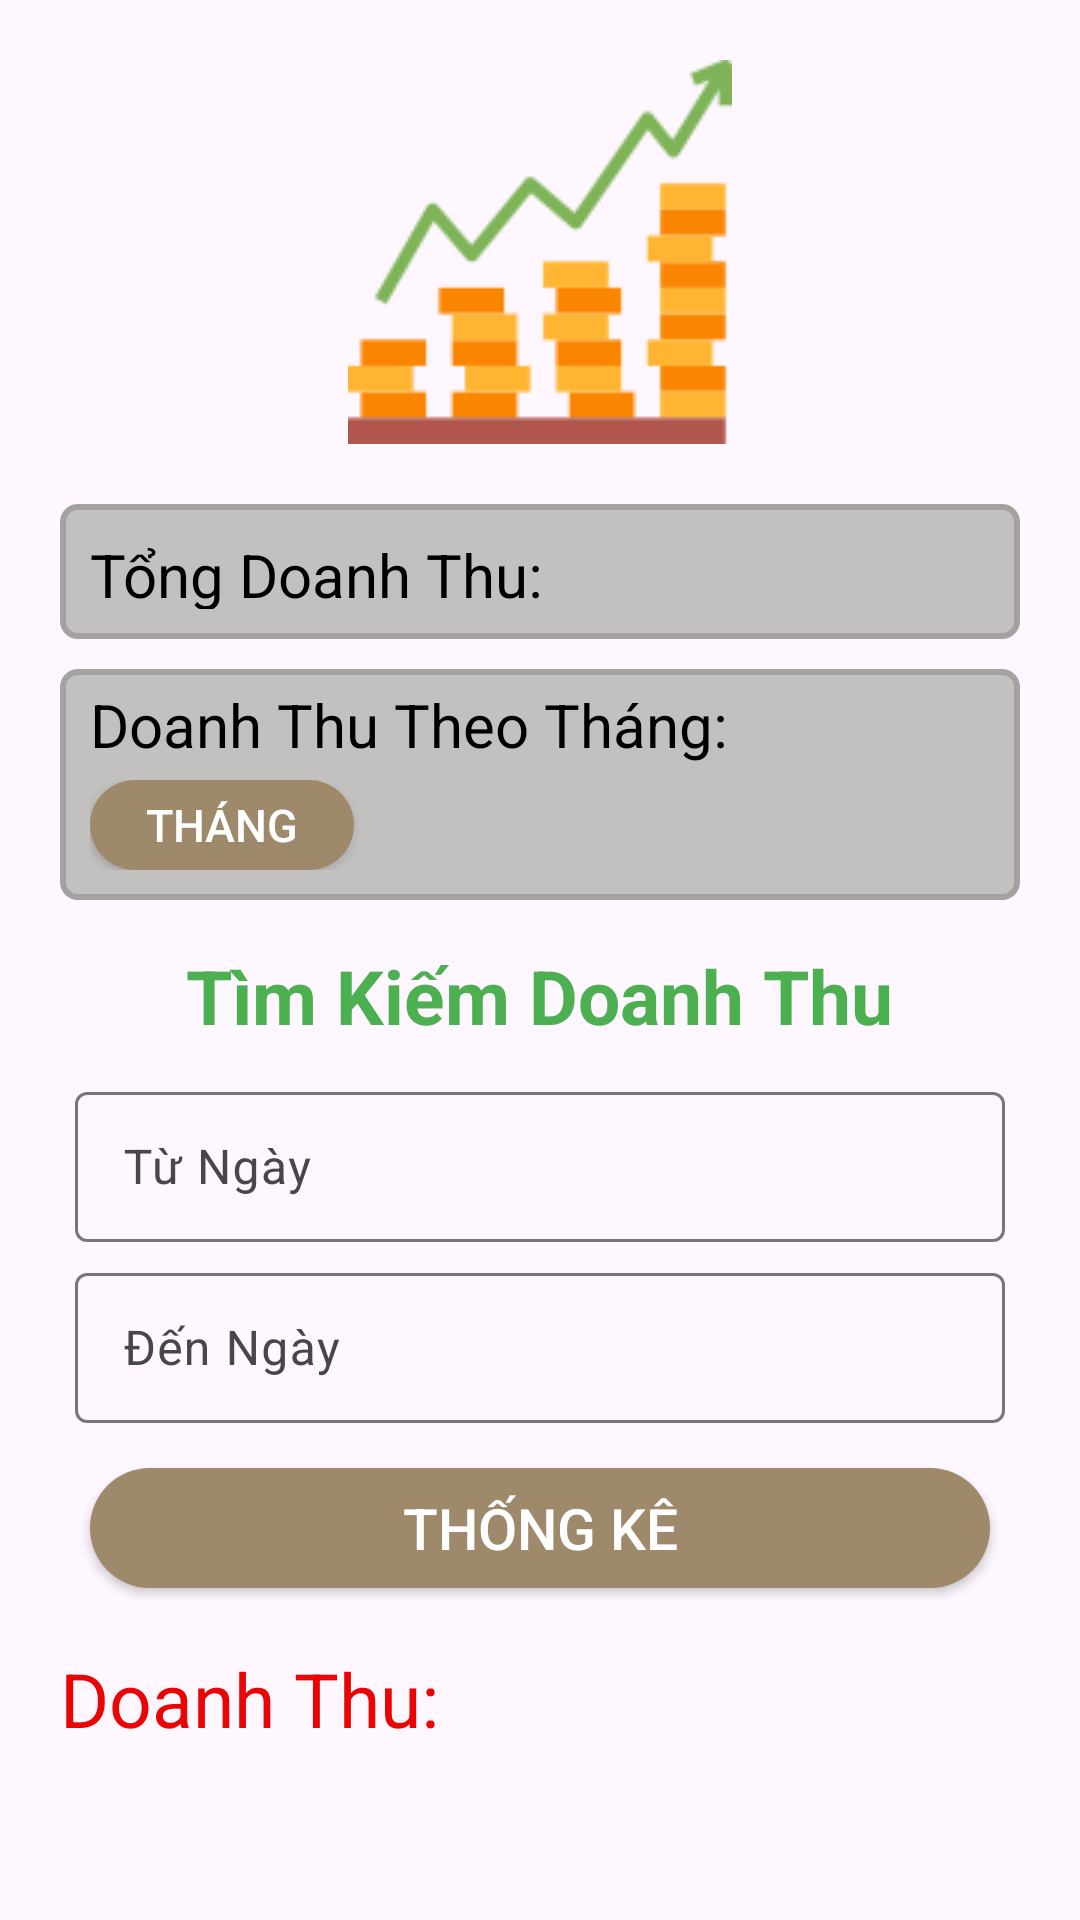

This screen was rendered from an Android layout file. Write that file and the resources it references.
<!-- AndroidManifest.xml: application theme Theme.DHD_Cinema -->
<!-- res/layout/fragment__doanh_thu.xml -->
<?xml version="1.0" encoding="utf-8"?>
<LinearLayout xmlns:android="http://schemas.android.com/apk/res/android"
    xmlns:tools="http://schemas.android.com/tools"
    xmlns:app="http://schemas.android.com/apk/res-auto"
    android:layout_width="match_parent"
    android:layout_height="match_parent"
    tools:context=".Framgment.Fragment_DoanhThu"
    android:orientation="vertical"
    android:padding="20dp">

    <ImageView
        android:id="@+id/imageView11"
        android:layout_width="match_parent"
        android:layout_height="wrap_content"
        android:src="@drawable/img_doanhthu" />

    <LinearLayout
        android:layout_width="match_parent"
        android:layout_height="45dp"
        android:orientation="horizontal"
        android:layout_marginTop="20dp"
        android:background="@drawable/khung_ln"
        android:gravity="center_vertical"
        android:padding="10dp">

        <TextView
            android:layout_width="wrap_content"
            android:layout_height="wrap_content"
            android:text="Tổng Doanh Thu:  "
            android:textColor="#000000"
            android:textSize="20dp" />

        <TextView
            android:id="@+id/txtTongDoanhThu"
            android:layout_width="wrap_content"
            android:layout_height="wrap_content"
            android:textSize="20dp"
            android:textColor="#EA0505"
            android:textStyle="bold"/>


    </LinearLayout>

    <LinearLayout
        android:layout_width="match_parent"
        android:layout_height="wrap_content"
        android:orientation="vertical"
        android:background="@drawable/khung_ln"
        android:layout_marginTop="10dp"
        android:paddingLeft="10dp">
        <TextView
            android:layout_width="wrap_content"
            android:layout_height="wrap_content"
            android:text="Doanh Thu Theo Tháng:  "
            android:textSize="20dp"
            android:layout_marginTop="5dp"
            android:textColor="#000000"/>
        <LinearLayout
            android:layout_width="match_parent"
            android:layout_height="wrap_content"
            android:layout_marginBottom="10dp"
            android:gravity="center_vertical"
            android:layout_marginTop="5dp">

            <androidx.appcompat.widget.AppCompatButton
                android:id="@+id/btnThang"
                android:layout_width="wrap_content"
                android:layout_height="30dp"
                android:layout_gravity="center"
                android:background="@drawable/brackground_button"
                android:text="Tháng"
                android:textColor="@color/white"
                android:textSize="15dp" />

            <TextView
                android:id="@+id/txtThang"
                android:layout_width="wrap_content"
                android:layout_height="wrap_content"
                android:text="  "
                android:textSize="20dp"
                android:textColor="#EA0505"
                android:layout_marginLeft="10dp"/>
        </LinearLayout>
    </LinearLayout>

    <TextView
        android:layout_width="wrap_content"
        android:layout_height="wrap_content"
        android:text="Tìm Kiếm Doanh Thu"
        android:textSize="25dp"
        android:textColor="#4CAF50"
        android:layout_gravity="center"
        android:textStyle="bold"
        android:layout_marginTop="15dp"/>
    <com.google.android.material.textfield.TextInputLayout
        android:layout_width="match_parent"
        android:layout_height="wrap_content"
        android:id="@+id/textInputLayout1"
        app:passwordToggleEnabled="false"
        android:layout_marginTop="10dp">

        <com.google.android.material.textfield.TextInputEditText
            android:id="@+id/edtNgayBatDau"
            android:layout_width="match_parent"
            android:layout_height="50dp"
            android:hint="Từ Ngày"
            android:layout_margin="5dp"
            android:textColor="#000000"/>
    </com.google.android.material.textfield.TextInputLayout>
    <com.google.android.material.textfield.TextInputLayout
        android:layout_width="match_parent"
        android:layout_height="wrap_content"
        android:id="@+id/textInputLayout2"
        app:passwordToggleEnabled="false">

        <com.google.android.material.textfield.TextInputEditText
            android:id="@+id/edtNgayKetThuc"
            android:layout_width="match_parent"
            android:layout_height="50dp"
            android:hint="Đến Ngày"
            android:layout_margin="5dp"
            android:textColor="#000000"/>
    </com.google.android.material.textfield.TextInputLayout>

    <androidx.appcompat.widget.AppCompatButton
        android:id="@+id/btnThongKe"
        android:layout_width="300dp"
        android:layout_height="40dp"
        android:layout_gravity="center"
        android:layout_marginTop="10dp"
        android:background="@drawable/brackground_button"
        android:text="Thống Kê"
        android:textColor="@color/white"
        android:textSize="19dp" />

    <LinearLayout
        android:layout_width="match_parent"
        android:layout_height="wrap_content"
        android:orientation="horizontal"
        android:layout_marginTop="20dp">
        <TextView
            android:layout_width="wrap_content"
            android:layout_height="wrap_content"
            android:text="Doanh Thu:  "
            android:textSize="25dp"
            android:textColor="#EA0505"/>

        <TextView
            android:id="@+id/txtKetQua"
            android:layout_width="wrap_content"
            android:layout_height="wrap_content"
            android:textSize="25dp"
            android:textColor="#EA0505"
            android:text=""/>


    </LinearLayout>



</LinearLayout>
<!-- resources referenced by this layout -->
<resources>
  <!-- drawable brackground_button (drawable) -->
  <?xml version="1.0" encoding="utf-8"?>
  <selector xmlns:android="http://schemas.android.com/apk/res/android">
      <item>
          <shape android:shape="rectangle">
              <corners android:radius="50dp"></corners>
              <solid android:color="#9E896A"></solid>
          </shape>
      </item>
  </selector>
  <!-- drawable img_doanhthu: png bitmap (drawable, 3135 bytes) -->
  <!-- drawable khung_ln (drawable) -->
  <shape xmlns:android="http://schemas.android.com/apk/res/android">
      <solid android:color="#C3C0C0" /> 
      <stroke android:color="#A5A1A1" android:width="2dp" /> 
      <corners android:radius="5dp" /> 
  </shape>
  <style name="Theme.DHD_Cinema" parent="Base.Theme.DHD_Cinema" />
  <style name="Base.Theme.DHD_Cinema" parent="Theme.Material3.DayNight.NoActionBar">
          
          
      </style>
  <!-- not gathered from this repository: default colours our renderer supplied (Android Studio template values) -->
  <color name="white">#FFFFFFFF</color>
</resources>
